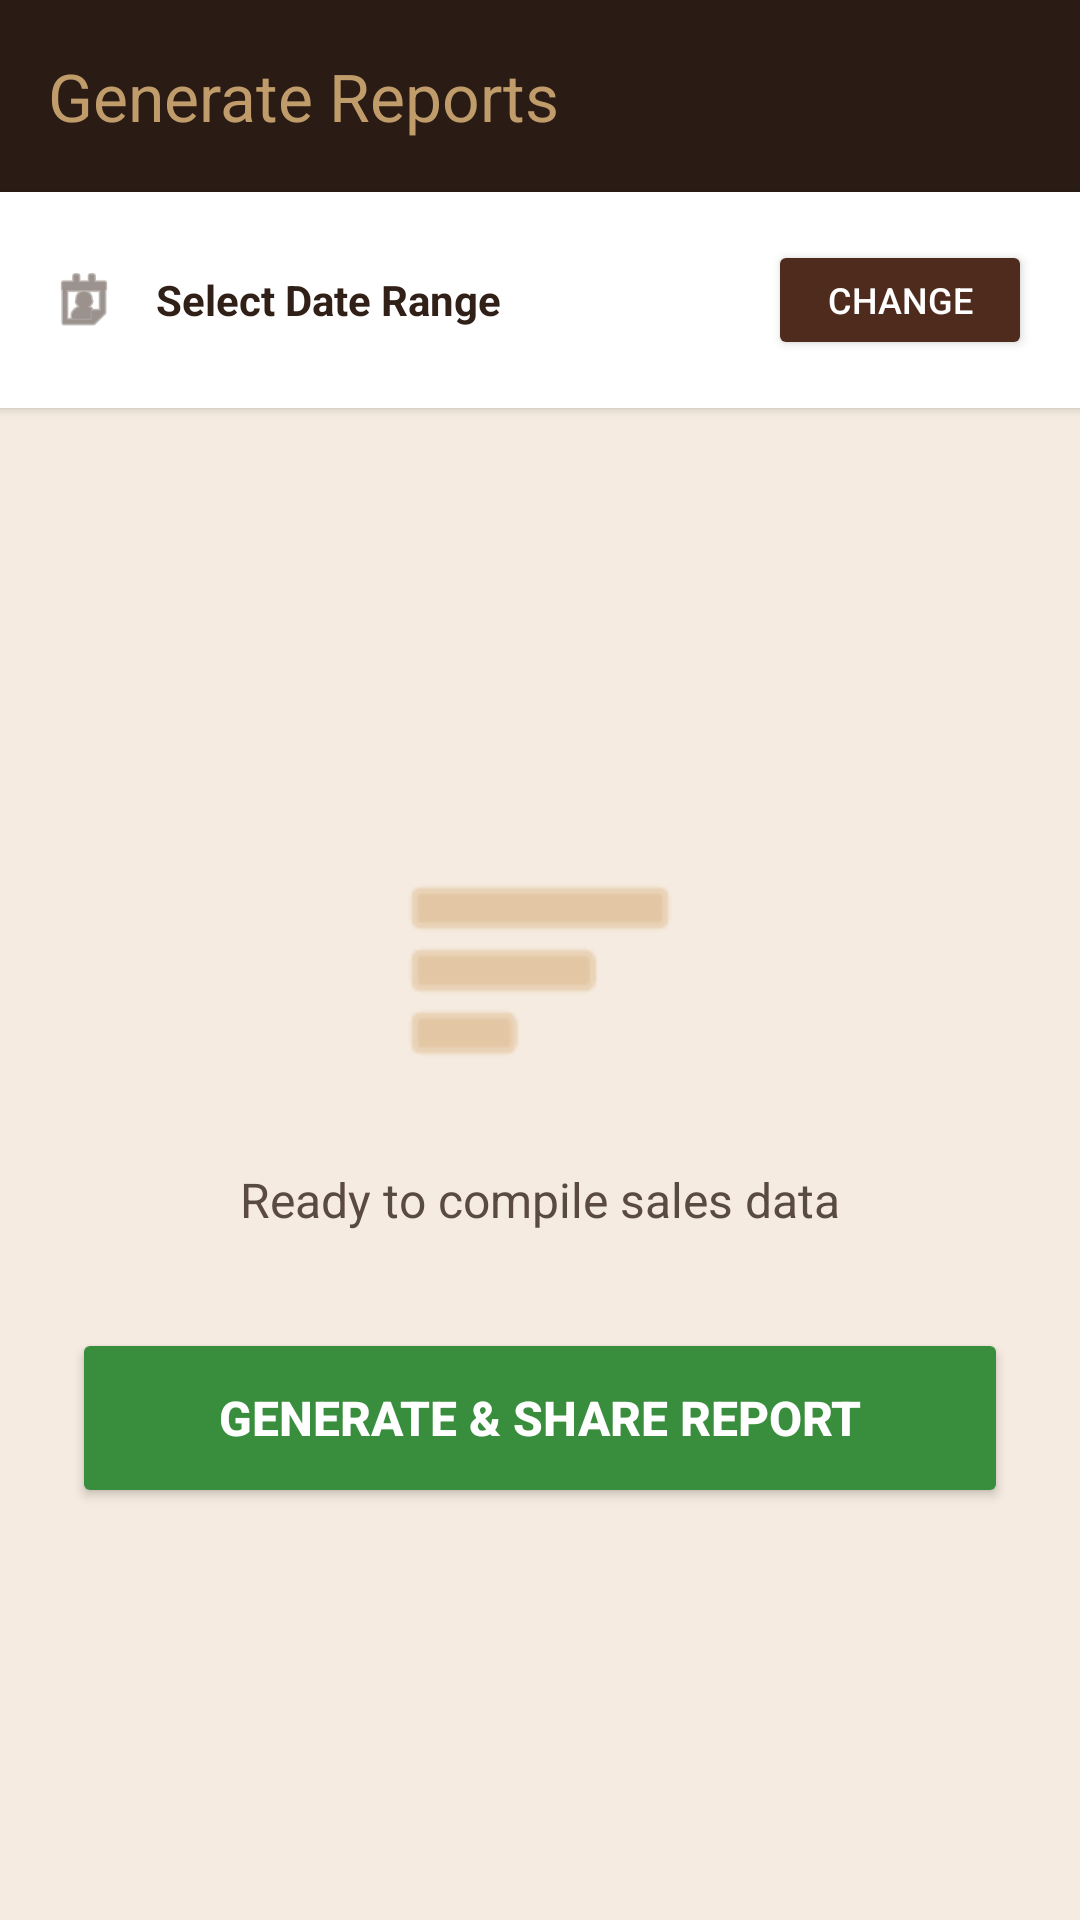

The Android layout XML behind this screen, and the referenced resources:
<!-- AndroidManifest.xml: application theme Theme.COCOBAR -->
<!-- res/layout/activity_reports.xml -->
<?xml version="1.0" encoding="utf-8"?>
<androidx.drawerlayout.widget.DrawerLayout xmlns:android="http://schemas.android.com/apk/res/android"
    xmlns:app="http://schemas.android.com/apk/res-auto"
    android:id="@+id/drawer_layout"
    android:layout_width="match_parent"
    android:layout_height="match_parent"
    android:background="@color/coco_main_beige">

    <LinearLayout
        android:layout_width="match_parent"
        android:layout_height="match_parent"
        android:orientation="vertical">

        <androidx.appcompat.widget.Toolbar
            android:id="@+id/toolbar"
            android:layout_width="match_parent"
            android:layout_height="?attr/actionBarSize"
            android:background="@color/cocobar_banner_bg"
            app:title="Generate Reports"
            app:titleTextColor="@color/coco_gold" />

        
        <LinearLayout
            android:layout_width="match_parent"
            android:layout_height="wrap_content"
            android:orientation="horizontal"
            android:padding="16dp"
            android:background="@color/white"
            android:gravity="center_vertical"
            android:elevation="2dp">

            <ImageView
                android:layout_width="24dp"
                android:layout_height="24dp"
                android:src="@android:drawable/ic_menu_my_calendar"
                app:tint="#594A42" />

            <TextView
                android:id="@+id/tvDateRange"
                android:layout_width="0dp"
                android:layout_height="wrap_content"
                android:layout_weight="1"
                android:layout_marginStart="12dp"
                android:textColor="#312018"
                android:textSize="14sp"
                android:textStyle="bold"
                android:text="Select Date Range" />

            <Button
                android:id="@+id/btnChangeDates"
                android:layout_width="wrap_content"
                android:layout_height="40dp"
                android:text="Change"
                android:textSize="12sp"
                android:backgroundTint="#4E2B1D"
                android:textColor="@color/white"/>
        </LinearLayout>

        
        <LinearLayout
            android:layout_width="match_parent"
            android:layout_height="match_parent"
            android:padding="24dp"
            android:gravity="center"
            android:orientation="vertical">

            <ImageView
                android:layout_width="100dp"
                android:layout_height="100dp"
                android:src="@android:drawable/ic_menu_sort_by_size"
                app:tint="#D8B07D"
                android:layout_marginBottom="16dp"/>

            <TextView
                android:layout_width="wrap_content"
                android:layout_height="wrap_content"
                android:text="Ready to compile sales data"
                android:textColor="#594A42"
                android:textSize="16sp"
                android:layout_marginBottom="32dp"/>

            <Button
                android:id="@+id/btnGenerateReport"
                android:layout_width="match_parent"
                android:layout_height="60dp"
                android:backgroundTint="#388E3C"
                android:text="Generate &amp; Share Report"
                android:textColor="@color/white"
                android:textSize="16sp"
                android:textStyle="bold"
                app:icon="@android:drawable/ic_menu_share"
                app:iconGravity="textStart"
                app:iconTint="@color/white" />
        </LinearLayout>
    </LinearLayout>

    <include layout="@layout/nav_sidebar_content" />
</androidx.drawerlayout.widget.DrawerLayout>
<!-- res/layout/nav_sidebar_content.xml (included above) -->
<?xml version="1.0" encoding="utf-8"?>
<androidx.constraintlayout.widget.ConstraintLayout
    xmlns:android="http://schemas.android.com/apk/res/android"
    xmlns:app="http://schemas.android.com/apk/res-auto"
    android:layout_width="250dp"
    android:layout_height="match_parent"
    android:layout_gravity="start"
    android:background="@color/coco_form_dark">

    
    <View
        android:layout_width="match_parent"
        android:layout_height="match_parent"
        android:background="@drawable/bg_inner_form" />

    <com.google.android.material.navigation.NavigationView
        android:id="@+id/nav_view"
        android:layout_width="250dp"
        android:layout_height="0dp"
        android:layout_gravity="start"
        android:background="@android:color/transparent"
        app:headerLayout="@layout/nav_header"
        app:itemBackground="@drawable/nav_item_bg"
        app:itemIconPadding="16dp"
        app:itemIconTint="@color/nav_item_color"
        app:itemTextColor="@color/coco_text_light"
        app:layout_constraintBottom_toTopOf="@id/btn_custom_logout"
        app:layout_constraintTop_toTopOf="parent"
        app:menu="@menu/nav_menu" />

    
    <LinearLayout
        android:id="@+id/btn_custom_logout"
        android:layout_width="210dp"
        android:layout_height="wrap_content"
        android:layout_margin="24dp"
        android:background="@drawable/bg_logout_button"
        android:clickable="true"
        android:focusable="true"
        android:gravity="center"
        android:orientation="horizontal"
        android:padding="12dp"
        app:layout_constraintBottom_toBottomOf="parent"
        app:layout_constraintEnd_toEndOf="parent"
        app:layout_constraintStart_toStartOf="parent">

        <ImageView
            android:layout_width="24dp"
            android:layout_height="24dp"
            android:src="@android:drawable/ic_menu_revert"
            app:tint="#D8B07D" />

        <TextView
            android:layout_width="wrap_content"
            android:layout_height="wrap_content"
            android:layout_marginStart="12dp"
            android:text="Logout"
            android:textColor="@color/coco_text_light"
            android:textSize="16sp"
            android:textStyle="bold" />
    </LinearLayout>

</androidx.constraintlayout.widget.ConstraintLayout>
<!-- res/layout/nav_header.xml (included above) -->
<?xml version="1.0" encoding="utf-8"?>
<LinearLayout xmlns:android="http://schemas.android.com/apk/res/android"
    android:layout_width="match_parent"
    android:layout_height="160dp"
    android:background="@android:color/transparent"
    android:gravity="center"
    android:orientation="vertical"
    android:padding="2dp"
    android:fitsSystemWindows="true">

    <ImageView
        android:layout_width="match_parent"
        android:layout_height="match_parent"
        android:src="@drawable/ic_cocobar_logo"
        android:scaleType="fitCenter" />

</LinearLayout>




































<!-- resources referenced by this layout -->
<resources>
  <color name="coco_form_dark">#211510</color>
  <color name="coco_gold">#C09C6B</color>
  <color name="coco_main_beige">#F5EBE0</color>
  <color name="coco_text_light">#F0E5D3</color>
  <color name="cocobar_banner_bg">#2A1C15</color>
  <color name="white">#FFFFFFFF</color>
  <!-- drawable bg_inner_form (drawable) -->
  <?xml version="1.0" encoding="utf-8"?>
  <shape xmlns:android="http://schemas.android.com/apk/res/android">
      <solid android:color="@color/coco_form_dark" />
      <corners android:radius="24dp" />
      <stroke
  
          android:width="2dp"
          android:color="#D1A35B" />
  
  </shape>
  <!-- drawable bg_logout_button (drawable) -->
  <?xml version="1.0" encoding="utf-8"?>
  <shape xmlns:android="http://schemas.android.com/apk/res/android">
      <solid android:color="@android:color/transparent" /> 
      <stroke android:width="1dp" android:color="#D8B07D" /> 
      <corners android:radius="24dp" /> 
  </shape>
  <!-- drawable coco_banner: png bitmap (drawable, 891473 bytes) -->
  <!-- drawable nav_item_bg (drawable) -->
  <?xml version="1.0" encoding="utf-8"?>
  <selector xmlns:android="http://schemas.android.com/apk/res/android">
      
      <item android:state_checked="true">
          <inset android:insetLeft="12dp" android:insetRight="12dp" android:insetTop="4dp" android:insetBottom="4dp">
              <shape>
                  <solid android:color="#D8B07D" />
                  <corners android:radius="24dp" />
              </shape>
          </inset>
      </item>
  
      
      <item android:drawable="@android:color/transparent" />
  </selector>
  <style name="Theme.COCOBAR" parent="Base.Theme.COCOBAR" />
  <style name="Base.Theme.COCOBAR" parent="Theme.Material3.DayNight.NoActionBar">
  
          <item name="android:statusBarColor">@color/black</item>
  
          <item name="android:windowLightStatusBar">false</item>
  
      </style>
  <color name="black">#FF000000</color>
</resources>
